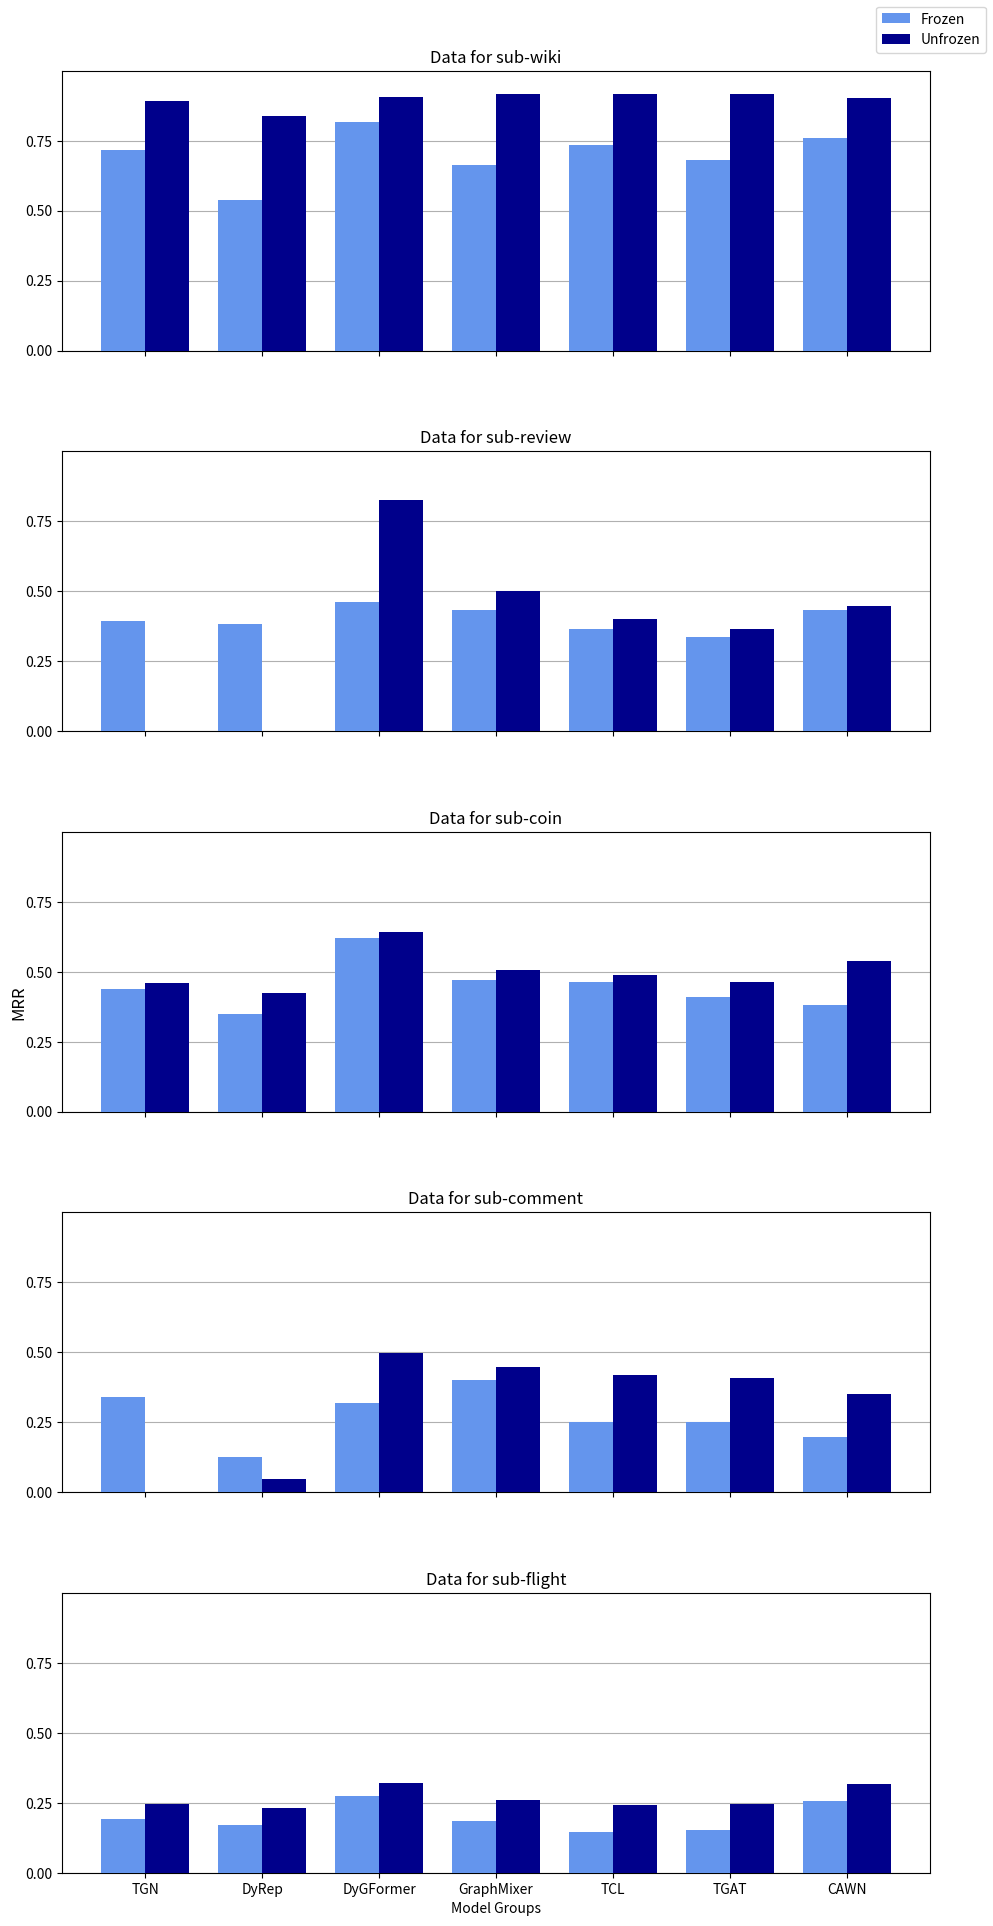

The script that saved this image:
#_____________________________________- CREATE dict, POPULATE WITH INDIVIDUAL -______________________________________#
# Dictionary to hold sub-dictionaries for each model group
columns = ["TGN", "DyRep", "DyGForm", "GraphMix", "TCL", "TGAT", "CAWN", "EdgeB"]

sub_wiki = {
    "TGN": (0.4854, 0.4059, 0.9007),
    "DyRep": (0.1238, 0.0844, 0.7179),
    "DyGForm": (0.8162, 0.7828, 0.9627),
    "GraphMix": (0.4624, 0.3852, 0.9007),
    "TCL": (0.5069, 0.4312, 0.9023),
    "TGAT": (0.4927, 0.4146, 0.8985),
    "CAWN": (0.7353, 0.6843, 0.9533),
    "EdgeB": (0.5179, 0.7014, 0.7865),
}

sub_review = {
    "TGN": (0.4029, 0.3479, 0.7872),
    "DyRep": (0.4012, 0.1547, 0.3827),
    "DyGForm": (0.6495, 0.5123, 0.9910),
    "GraphMix": (0.5120, 0.4753, 0.8364),
    "TCL": (0.3866, 0.3143, 0.8758),
    "TGAT": (0.3678, 0.2921, 0.8359),
    "CAWN": (0.4580, 0.3959, 0.8823),
    "EdgeB": (0.0200, 0.2764, 0.4812)
}

sub_coin = {
    "TGN": (0.4315, 0.3625, 0.8999),
    "DyRep": (0.3057, 0.2324, 0.8736),
    "DyGForm": (0.6752, 0.5923, 0.9829),
    "GraphMix": (0.4725, 0.4019, 0.9129),
    "TCL": (0.4626, 0.3896, 0.9169),
    "TGAT": (0.3930, 0.3237, 0.8822),
    "CAWN": (0.3774, 0.3200, 0.8517),
    "EdgeB": (0.1529, 0.4237, 0.6418)
}

sub_comment = {
    "TGN": (0.3901, 0.3185, 0.8591),
    "DyRep": (0.1317, 0.0811, 0.7932),
    "DyGForm": (0.4919, 0.4317, 0.9337),
    "GraphMix": (0.4489, 0.3663, 0.9378),
    "TCL": (0.4183, 0.3529, 0.8584),
    "TGAT": (0.4098, 0.3508, 0.7937),
    "CAWN": (0.2535, 0.2069, 0.8194),
    "EdgeB": (0.0637, 0.2312, 0.4698)
}

sub_flight = {
    "TGN": (0.1797, 0.1199, 0.8172),
    "DyRep": (0.1451, 0.0943, 0.8011),
    "DyGForm": (0.2709, 0.2168, 0.8775),
    "GraphMix": (0.1715, 0.0690, 0.7564),
    "TCL": (0.1110, 0.0690, 0.7564),
    "TGAT": (0.1233, 0.0782, 0.7680),
    "CAWN": (0.2497, 0.2069, 0.8071),
    "EdgeB": (0.0665, 0.3386, 0.6348)
}

# Dictionary to hold all sub-dictionaries
all_data = {
    "sub-wiki": sub_wiki,
    "sub-review": sub_review,
    "sub-coin": sub_coin,
    "sub-comment": sub_comment,
    "sub-flight": sub_flight
}

#_____________________________________- Append UNFROZEN Data -______________________________________#
# append the unfrozen data from runs
new_data = {
    "sub-wiki": {
        "EdgeB_TGN": (0.8930, 0.5711, 0.9068),
        "EdgeB_DyRep": (0.8372, 0.4480, 0.7481),
        "EdgeB_DyGF": (0.9059, 0.7568, 0.9522),
        "EdgeB_GM": (0.9184, 0.6591, 0.9382),
        "EdgeB_TCL": (0.9160, 0.6388, 0.9322),
        "EdgeB_TGAT": (0.9159, 0.6428, 0.9360),
        "EdgeB_CAWN": (0.9037, 0.7421, 0.9414)
    },
    "sub-review": {
        "EdgeB_DyGF": (0.8262, 0.6358,0.7455),
        "EdgeB_GM": (0.5005, 0.4745, 0.6762),
        "EdgeB_TCL": (0.3994, 0.4147, 0.6890),
        "EdgeB_TGAT": (0.3633, 0.4012, 0.6730),
        "EdgeB_CAWN": (0.4458, 0.4527, 0.6180)
    },
    "sub-coin": {
        "EdgeB_TGN": (0.4603, 0.4038, 0.7919),
        "EdgeB_DyRep": (0.4224,0.3551,0.6929),
        "EdgeB_DyGF": (0.6422, 0.5231, 0.8331),
        "EdgeB_GM": (0.5075, 0.4267, 0.7966),
        "EdgeB_TCL": (0.4894, 0.4122, 0.7976),
        "EdgeB_TGAT": (0.4629, 0.3790, 0.7863),
        "EdgeB_CAWN": (0.5400, 0.4679, 0.8043)
    },
    "sub-comment": {
        "EdgeB_DyRep": (0.0474, 0.1692, 0.4791),
        "EdgeB_DyGF": (0.4981, 0.4116, 0.7236),
        "EdgeB_GM": (0.4483, 0.3389, 0.7171),
        "EdgeB_TCL": (0.4176, 0.3390, 0.7002),
        "EdgeB_TGAT": (0.4095, 0.3437, 0.6682),
        "EdgeB_CAWN": (0.3498, 0.3323, 0.6817)
    },
    "sub-flight": {
        "EdgeB_TGN": (0.2461, 0.2146, 0.7211),
        "EdgeB_DyRep": (0.2300, 0.1942, 0.6644),
        "EdgeB_DyGF": (0.3190, 0.2871, 0.7575),
        "EdgeB_GM": (0.2608, 0.2269, 0.7352),
        "EdgeB_TCL": (0.2403, 0.2041, 0.7121),
        "EdgeB_TGAT": (0.2447, 0.2101, 0.7238),
        "EdgeB_CAWN": (0.3181, 0.2823, 0.7402)
    }
}

# Append to all_data
for category, updates in new_data.items():
    all_data[category].update(updates)

#_____________________________________- Append FROZEN Data -______________________________________#
# append the frozen data from runs
new_combined_data = {
    "sub-wiki": {
        "F_EdgeB_TGN": (0.7172, 0.6788, 0.9315),
        "F_EdgeB_DyRep": (0.5390, 0.5094, 0.8413),
        "F_EdgeB_DyGF": (0.8164, 0.7831, 0.9629),
        "F_EdgeB_GM": (0.6645, 0.6237, 0.9207),
        "F_EdgeB_TCL": (0.7338, 0.6979, 0.9313),
        "F_EdgeB_TGAT": (0.6808, 0.6417, 0.9141),
        "F_EdgeB_CAWN": (0.7588, 0.7145, 0.9542)
    },
    "sub-review": {
        "F_EdgeB_TGN": (0.3934, 0.3376, 0.7769),
        "F_EdgeB_DyRep": (0.3837, 0.3190, 0.8591),
        "F_EdgeB_DyGF": (0.4615, 0.3496, 0.9551),
        "F_EdgeB_GM": (0.4330, 0.3885, 0.8064),
        "F_EdgeB_TCL": (0.3647, 0.2948, 0.8630),
        "F_EdgeB_TGAT": (0.3372, 0.2644, 0.8205),
        "F_EdgeB_CAWN": (0.4318, 0.3729, 0.8721)
    },
    "sub-coin": {
        "F_EdgeB_TGN": (0.4396, 0.3770, 0.8549),
        "F_EdgeB_DyRep": (0.3480, 0.2832, 0.8659),
        "F_EdgeB_DyGF": (0.6207, 0.5344, 0.9769),
        "F_EdgeB_GM": (0.4719, 0.4011, 0.9131),
        "F_EdgeB_TCL": (0.4628, 0.3930, 0.9171),
        "F_EdgeB_TGAT": (0.4109, 0.3471, 0.8850),
        "F_EdgeB_CAWN": (0.3798, 0.3266, 0.8389)
    },
    "sub-comment": {
        "F_EdgeB_TGN": (0.3419, 0.2727, 0.8378),
        "F_EdgeB_DyRep": (0.1264, 0.0905, 0.7105),
        "F_EdgeB_DyGF": (0.3202, 0.2755, 0.8332),
        "F_EdgeB_GM": (0.4011, 0.3189, 0.9291),
        "F_EdgeB_TCL": (0.2521, 0.2092, 0.7613),
        "F_EdgeB_TGAT": (0.2496, 0.2109, 0.7013),
        "F_EdgeB_CAWN": (0.1978, 0.1623, 0.7522)
    },
    "sub-flight": {
        "F_EdgeB_TGN": (0.1914, 0.1344, 0.8064),
        "F_EdgeB_DyRep": (0.1693, 0.1184, 0.7970),
        "F_EdgeB_DyGF": (0.2738, 0.2166, 0.8703),
        "F_EdgeB_GM": (0.1861, 0.1317, 0.8054),
        "F_EdgeB_TCL": (0.1441, 0.0977, 0.7724),
        "F_EdgeB_TGAT": (0.1526, 0.1053, 0.7714),
        "F_EdgeB_CAWN": (0.2553, 0.2104, 0.8117)
    }
}

# Append to all_data
for category, updates in new_combined_data.items():
    all_data[category].update(updates)

#_____________________________________- Append Best performing to Data -______________________________________#
# append data from 2 best performing models for each dataset (not review, failed)
new2_combined_data = {
    "sub-wiki": {
        "Best_2": (0.8095,0.4187,0.7349) #DyGF_CAWN
    },
    "sub-coin": {
        "Best_2": (0.6208,0.4704,0.9432) #DyGF_GrMi
    },
    "sub-comment": {
        "Best_2": (0.4124,0.3697,0.8948) #DyGF_GrMi
    },
    "sub-flight": {
        "Best_2": (0.3112,0.2013,0.6984) #DyGF_CAWN
    }
}
for category, updates in new2_combined_data.items():
    all_data[category].update(updates)

# Display the dictionary for sub-wiki as an example
#print(all_data.keys(), all_data["sub-wiki"].keys(), all_data["sub-wiki"]["TGN"][0])

#_____________________________________- PLOTTING -______________________________________#
import matplotlib.pyplot as plt
from matplotlib.patches import Patch

# model groups with their variations
base_models = ['TGN', 'DyRep', 'DyGFormer', 'GraphMixer', 'TCL', 'TGAT', 'CAWN', 'EdgeBank', 'Best_comb']
variation_mapping = {
    'TGN': ['TGN', 'F_EdgeB_TGN', 'EdgeB_TGN'],
    'DyRep': ['DyRep', 'F_EdgeB_DyRep', 'EdgeB_DyRep'],
    'DyGFormer': ['DyGForm', 'F_EdgeB_DyGF', 'EdgeB_DyGF'],
    'GraphMixer': ['GraphMix', 'F_EdgeB_GM', 'EdgeB_GM'],
    'TCL': ['TCL', 'F_EdgeB_TCL', 'EdgeB_TCL'],
    'TGAT': ['TGAT', 'F_EdgeB_TGAT', 'EdgeB_TGAT'],
    'CAWN': ['CAWN', 'F_EdgeB_CAWN', 'EdgeB_CAWN'],
    'EdgeBank': ['EdgeB'],
    'Best_comb': ['Best_2']
}

# order of categories
category_order = {
    'Individual': 0,
    'Frozen': 1,
    'Unfrozen': 2
}
# Names for the Best_comb over each dataset
best_comb_names = ['DyG+CAW', 'DyG+GrM', 'DyG+GrM', 'DyG+GrM', 'DyG+CAW']

def plot_data(base_models, metric='MRR', with_individuals=True):

    if metric == 'MRR':
        metric_index = 0

        color_map = {
            'Individual': '#add8e6',    # Light Blue
            'Frozen': '#6495ed',        # Medium Blue
            'Unfrozen': '#00008b'       # Dark Blue
        }

    elif metric == 'PR AUC':
        metric_index = 1

        color_map = {
            'Individual': '#ff9999',    # Light Red
            'Frozen': '#ff4d4d',        # Medium Red
            'Unfrozen': '#b30000'       # Dark Red
        }


    elif metric == 'ROC AUC':
        metric_index = 2

        color_map = {
            'Individual': '#98FB98',    # Light Green
            'Frozen': '#32CD32',        # Medium Green
            'Unfrozen': '#006400'       # Dark Green
        }

    if not with_individuals:
        color_map.pop('Individual')
        category_order.pop('Individual')

        base_models = base_models[:-2]
        for key in variation_mapping:
            variation_mapping[key] = [item for item in variation_mapping[key] if '_' in item]

        keys_to_remove = list(variation_mapping.keys())[-2:]
        for key in keys_to_remove:
            del variation_mapping[key]


    fig, axes = plt.subplots(nrows=5, ncols=1, figsize=(10, 20), sharex=True, dpi=115)

    bar_width = 0.15
    gap_width = 0.1  # Standard gap between groups
    extra_gap = 0.25  # Extra gap for last two, Edgebank and Best_comb

    # Iterate over each category and the corresponding axis
    for ax, (category, data) in zip(axes, all_data.items()):
        x_position = 0  # reset position for each category
        tick_positions = [] 

        for base_model in base_models:
            # Sorting variants according to the defined order
            if not with_individuals:
                variants = sorted(variation_mapping.get(base_model, []), 
                  key=lambda v: category_order['Frozen'] if 'F_' in v else category_order['Unfrozen'])
            else:   
                variants = sorted(variation_mapping.get(base_model, []), 
                                key=lambda v: category_order['Individual'] if '_' not in v else category_order['Frozen'] if 'F_' in v else category_order['Unfrozen'])
            positions = [x_position + i * bar_width for i in range(len(variants))]

            # Plot each variant
            for pos, variant in zip(positions, variants):
                if variant in data:
                    value = data[variant][metric_index]  # the metric value

                    if not with_individuals:
                        color = color_map['Frozen'] if 'F_' in variant else color_map['Unfrozen']
                    else:

                        color = color_map['Individual'] if '_' not in variant else color_map['Frozen'] if 'F_' in variant else color_map['Unfrozen']
                    ax.bar(pos, value, bar_width, label=variant, color=color, zorder=3)
            
            # center position for x-tick of this group
            if with_individuals:
                center_position = positions[len(variants) // 2]
            else:
                center_position = (positions[0] + positions[1]) / 2
            tick_positions.append(center_position)
            # Apply extra gap for the last two model groups
            if base_model in ['CAWN','EdgeBank', 'Best_comb']:
                x_position += len(variants) * bar_width + extra_gap
            else:
                x_position += len(variants) * bar_width + gap_width
        
        ax.set_title(f'Data for {category}')
        ax.set_xticks(tick_positions)
        if not with_individuals:
            ax.set_xticklabels(base_models)
        else:
            ax.set_xticklabels(base_models[:-1]+[""])
        ax.set_ylim(0, 1)  # Maybe adjust?
        ax.yaxis.grid(True, zorder=0)
        ax.set_yticks([i/4 for i in range(0, 4)])

    # Hardcoding the Best_comb labels
    if with_individuals:
        for i, custom_name in enumerate(best_comb_names):
            axes[i].text(0.935, -0.19, custom_name, transform=axes[i].transAxes, ha='right')

    axes[-1].set_xlabel('Model Groups')
    fig.supylabel(metric)

    legend_elements = [Patch(facecolor=color, label=label) for label, color in color_map.items()]
    fig.legend(handles=legend_elements, loc='upper right')

    plt.tight_layout()
    fig.subplots_adjust(left=0.072, right=0.94, top=0.966, bottom=0.065, hspace=0.36)
    plt.show()


### Plottin the data
# metrics = MRR, PR AUC, ROC AUC
plot_data(base_models, metric="MRR", with_individuals=False)
